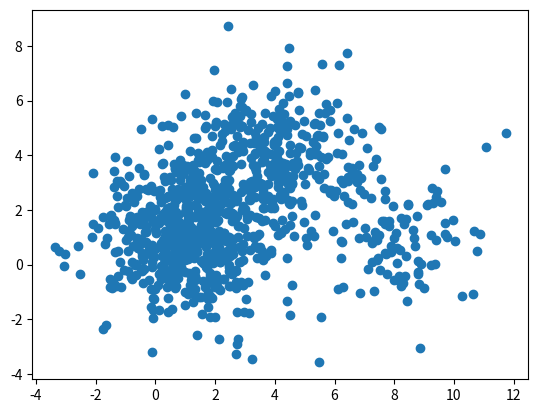

Recreate this plot in Python.
import numpy as np
import matplotlib.pyplot as plt
def data_generation(n1,n2,n3):
    x1=np.random.multivariate_normal((1,1),[[2,0],[0,2]],n1)
    x2=np.random.multivariate_normal((4,4),[[2,0],[0,2]],n2)
    x3=np.random.multivariate_normal((8,1),[[2,0],[0,2]],n3)
    re=np.r_[x1,x2,x3]
    return re
X1=data_generation(333,333,334)
X2=data_generation(600,300,100)

plt.scatter([x[0] for x in X2],[x[1] for x in X2])
plt.show()

